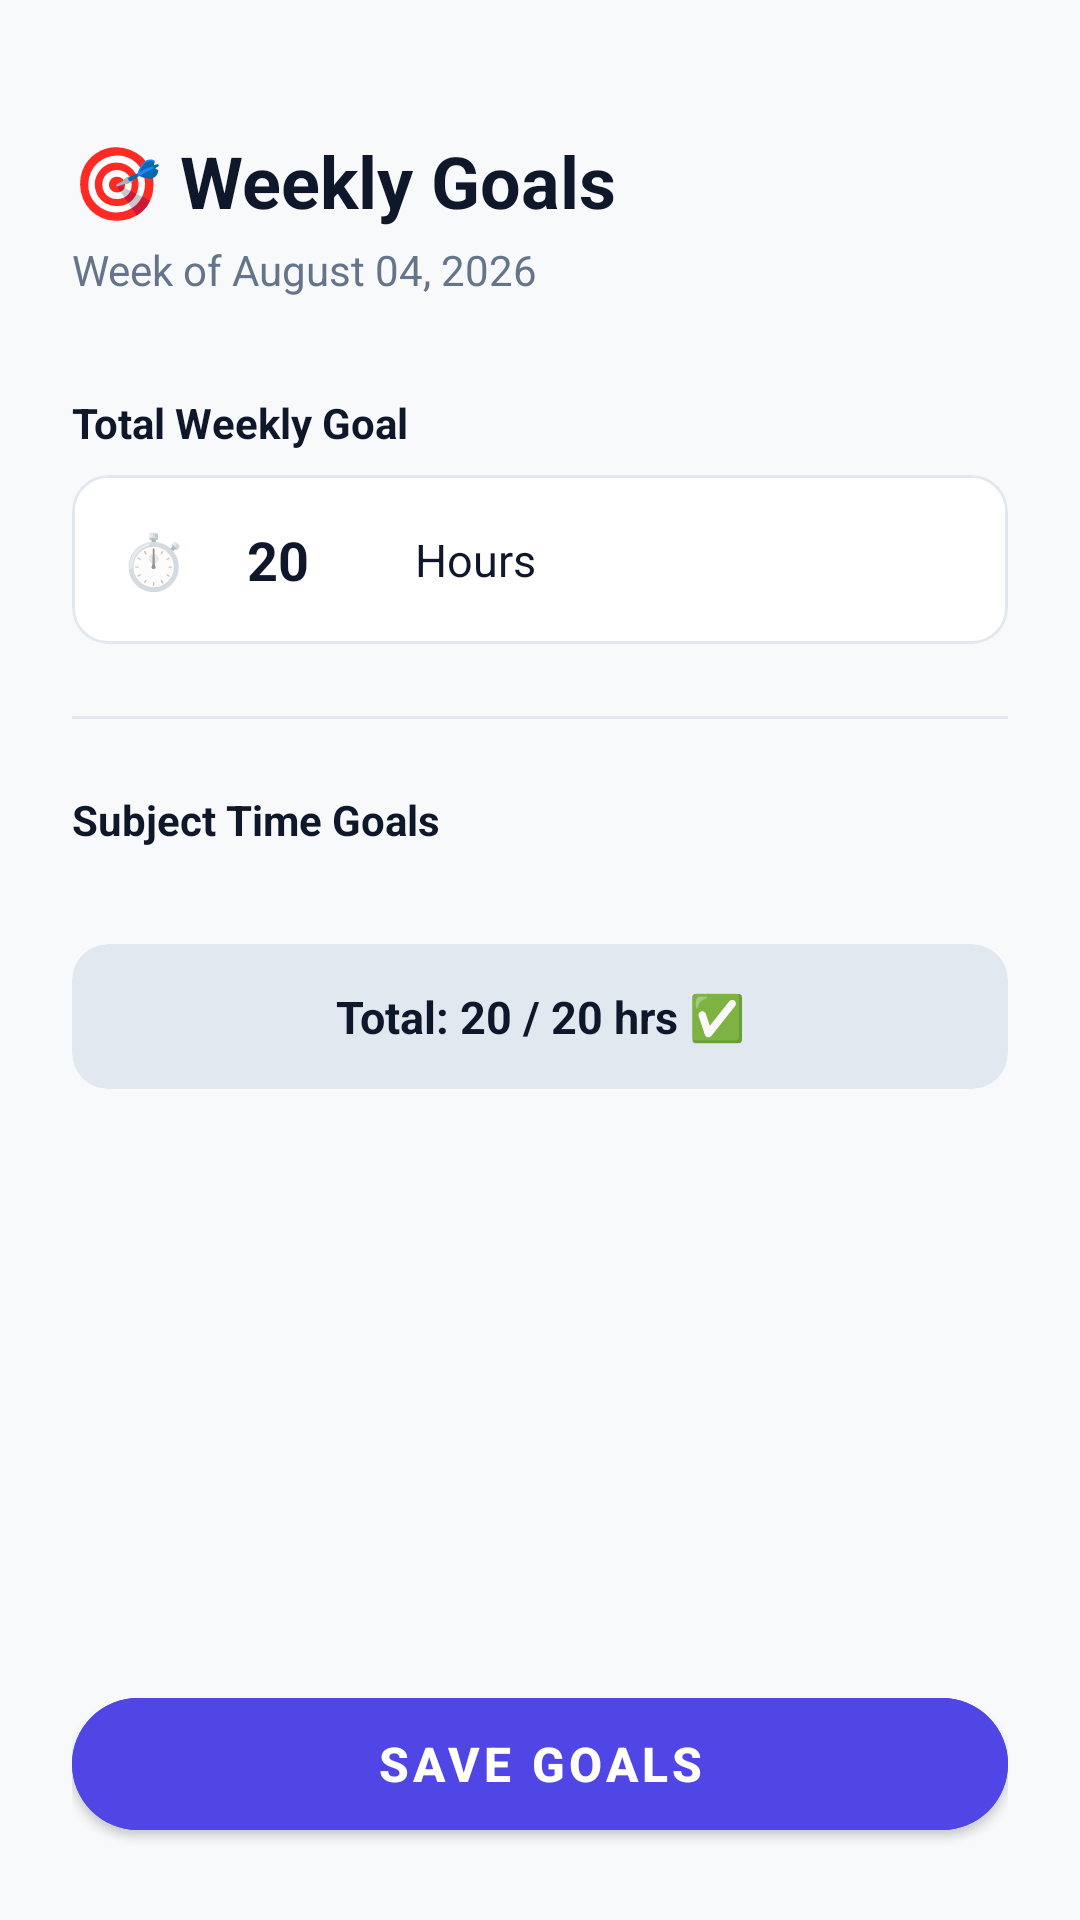

Android layout source for this screen:
<!-- AndroidManifest.xml: application theme Theme.AcademicFlow -->
<!-- res/layout/activity_weekly_goals.xml -->
<?xml version="1.0" encoding="utf-8"?>
<androidx.constraintlayout.widget.ConstraintLayout
    xmlns:android="http://schemas.android.com/apk/res/android"
    xmlns:app="http://schemas.android.com/apk/res-auto"
    xmlns:tools="http://schemas.android.com/tools"
    android:layout_width="match_parent"
    android:layout_height="match_parent"
    android:background="@color/background"
    android:padding="24dp">

    
    <TextView
        android:id="@+id/tvTitle"
        android:layout_width="wrap_content"
        android:layout_height="wrap_content"
        android:text="🎯 Weekly Goals"
        android:textColor="@color/text_primary"
        android:textSize="24sp"
        android:textStyle="bold"
        android:layout_marginTop="20dp"
        app:layout_constraintTop_toTopOf="parent"
        app:layout_constraintStart_toStartOf="parent" />

    <TextView
        android:id="@+id/tvSubtitle"
        android:layout_width="wrap_content"
        android:layout_height="wrap_content"
        android:text="Week of August 04, 2026"
        android:textColor="@color/text_secondary"
        android:textSize="14sp"
        android:layout_marginTop="4dp"
        app:layout_constraintTop_toBottomOf="@id/tvTitle"
        app:layout_constraintStart_toStartOf="parent" />

    <androidx.core.widget.NestedScrollView
        android:layout_width="0dp"
        android:layout_height="0dp"
        android:layout_marginTop="16dp"
        android:layout_marginBottom="16dp"
        app:layout_constraintTop_toBottomOf="@id/tvSubtitle"
        app:layout_constraintBottom_toTopOf="@id/btnSaveGoals"
        app:layout_constraintStart_toStartOf="parent"
        app:layout_constraintEnd_toEndOf="parent">

        <LinearLayout
            android:layout_width="match_parent"
            android:layout_height="wrap_content"
            android:orientation="vertical">

            
            <TextView
                android:layout_width="wrap_content"
                android:layout_height="wrap_content"
                android:text="Total Weekly Goal"
                android:textColor="@color/text_primary"
                android:textSize="14sp"
                android:textStyle="bold"
                android:layout_marginTop="16dp" />

            <com.google.android.material.card.MaterialCardView
                android:layout_width="match_parent"
                android:layout_height="wrap_content"
                android:layout_marginTop="8dp"
                app:cardCornerRadius="12dp"
                app:cardBackgroundColor="@color/white"
                app:cardElevation="0dp"
                app:strokeWidth="1dp"
                app:strokeColor="#E2E8F0">

                <LinearLayout
                    android:layout_width="match_parent"
                    android:layout_height="wrap_content"
                    android:orientation="horizontal"
                    android:gravity="center_vertical"
                    android:paddingHorizontal="16dp"
                    android:paddingVertical="4dp">

                    <TextView
                        android:layout_width="wrap_content"
                        android:layout_height="wrap_content"
                        android:text="⏱️"
                        android:textSize="18sp"
                        android:layout_marginEnd="8dp" />

                    <EditText
                        android:id="@+id/etTotalHoursGoal"
                        android:layout_width="60dp"
                        android:layout_height="wrap_content"
                        android:hint="20"
                        android:text="20"
                        android:inputType="number"
                        android:textStyle="bold"
                        android:textColor="@color/text_primary"
                        android:background="@android:color/transparent"
                        android:padding="12dp" />

                    <TextView
                        android:layout_width="wrap_content"
                        android:layout_height="wrap_content"
                        android:text="Hours"
                        android:textColor="@color/text_primary"
                        android:textSize="15sp"
                        android:layout_marginStart="8dp" />
                </LinearLayout>
            </com.google.android.material.card.MaterialCardView>

            <View
                android:layout_width="match_parent"
                android:layout_height="1dp"
                android:background="#E2E8F0"
                android:layout_marginTop="24dp" />

            
            <TextView
                android:layout_width="wrap_content"
                android:layout_height="wrap_content"
                android:text="Subject Time Goals"
                android:textColor="@color/text_primary"
                android:textSize="14sp"
                android:textStyle="bold"
                android:layout_marginTop="24dp" />

            
            <LinearLayout
                android:id="@+id/llSubjectGoalsContainer"
                android:layout_width="match_parent"
                android:layout_height="wrap_content"
                android:orientation="vertical"
                android:layout_marginTop="8dp" />

            
            <com.google.android.material.card.MaterialCardView
                android:layout_width="match_parent"
                android:layout_height="wrap_content"
                android:layout_marginTop="24dp"
                android:layout_marginBottom="16dp"
                app:cardCornerRadius="12dp"
                app:cardBackgroundColor="#E2E8F0"
                app:cardElevation="0dp">

                <TextView
                    android:id="@+id/tvTotalBanner"
                    android:layout_width="match_parent"
                    android:layout_height="wrap_content"
                    android:text="Total: 20 / 20 hrs ✅"
                    android:textColor="@color/text_primary"
                    android:textSize="15sp"
                    android:textStyle="bold"
                    android:gravity="center"
                    android:padding="14dp" />
            </com.google.android.material.card.MaterialCardView>

        </LinearLayout>
    </androidx.core.widget.NestedScrollView>

    
    <com.google.android.material.button.MaterialButton
        android:id="@+id/btnSaveGoals"
        android:layout_width="0dp"
        android:layout_height="56dp"
        android:text="Save Goals"
        android:textSize="16sp"
        android:textStyle="bold"
        app:cornerRadius="28dp"
        android:backgroundTint="@color/primary"
        app:layout_constraintBottom_toBottomOf="parent"
        app:layout_constraintStart_toStartOf="parent"
        app:layout_constraintEnd_toEndOf="parent" />

</androidx.constraintlayout.widget.ConstraintLayout>
<!-- resources referenced by this layout -->
<resources>
  <color name="background">#F8F9FA</color>
  <color name="primary">#4F46E5</color>
  <color name="text_primary">#0F172A</color>
  <color name="text_secondary">#64748B</color>
  <color name="white">#FFFFFF</color>
  <style name="Theme.AcademicFlow" parent="Theme.MaterialComponents.DayNight.NoActionBar">
          <item name="colorPrimary">@color/primary</item>
          <item name="colorPrimaryVariant">@color/primary_dark</item>
          <item name="colorOnPrimary">@color/white</item>
          <item name="colorSecondary">@color/accent</item>
          <item name="colorSecondaryVariant">@color/accent</item>
          <item name="colorOnSecondary">@color/white</item>
          <item name="android:colorBackground">@color/background</item>
          <item name="colorSurface">@color/surface</item>
          <item name="colorOnSurface">@color/text_primary</item>
          <item name="android:statusBarColor">@color/primary</item>
          <item name="android:windowLightStatusBar">false</item>
      </style>
  <color name="primary_dark">#4338CA</color>
  <color name="accent">#7C3AED</color>
  <color name="surface">#FFFFFF</color>
</resources>
